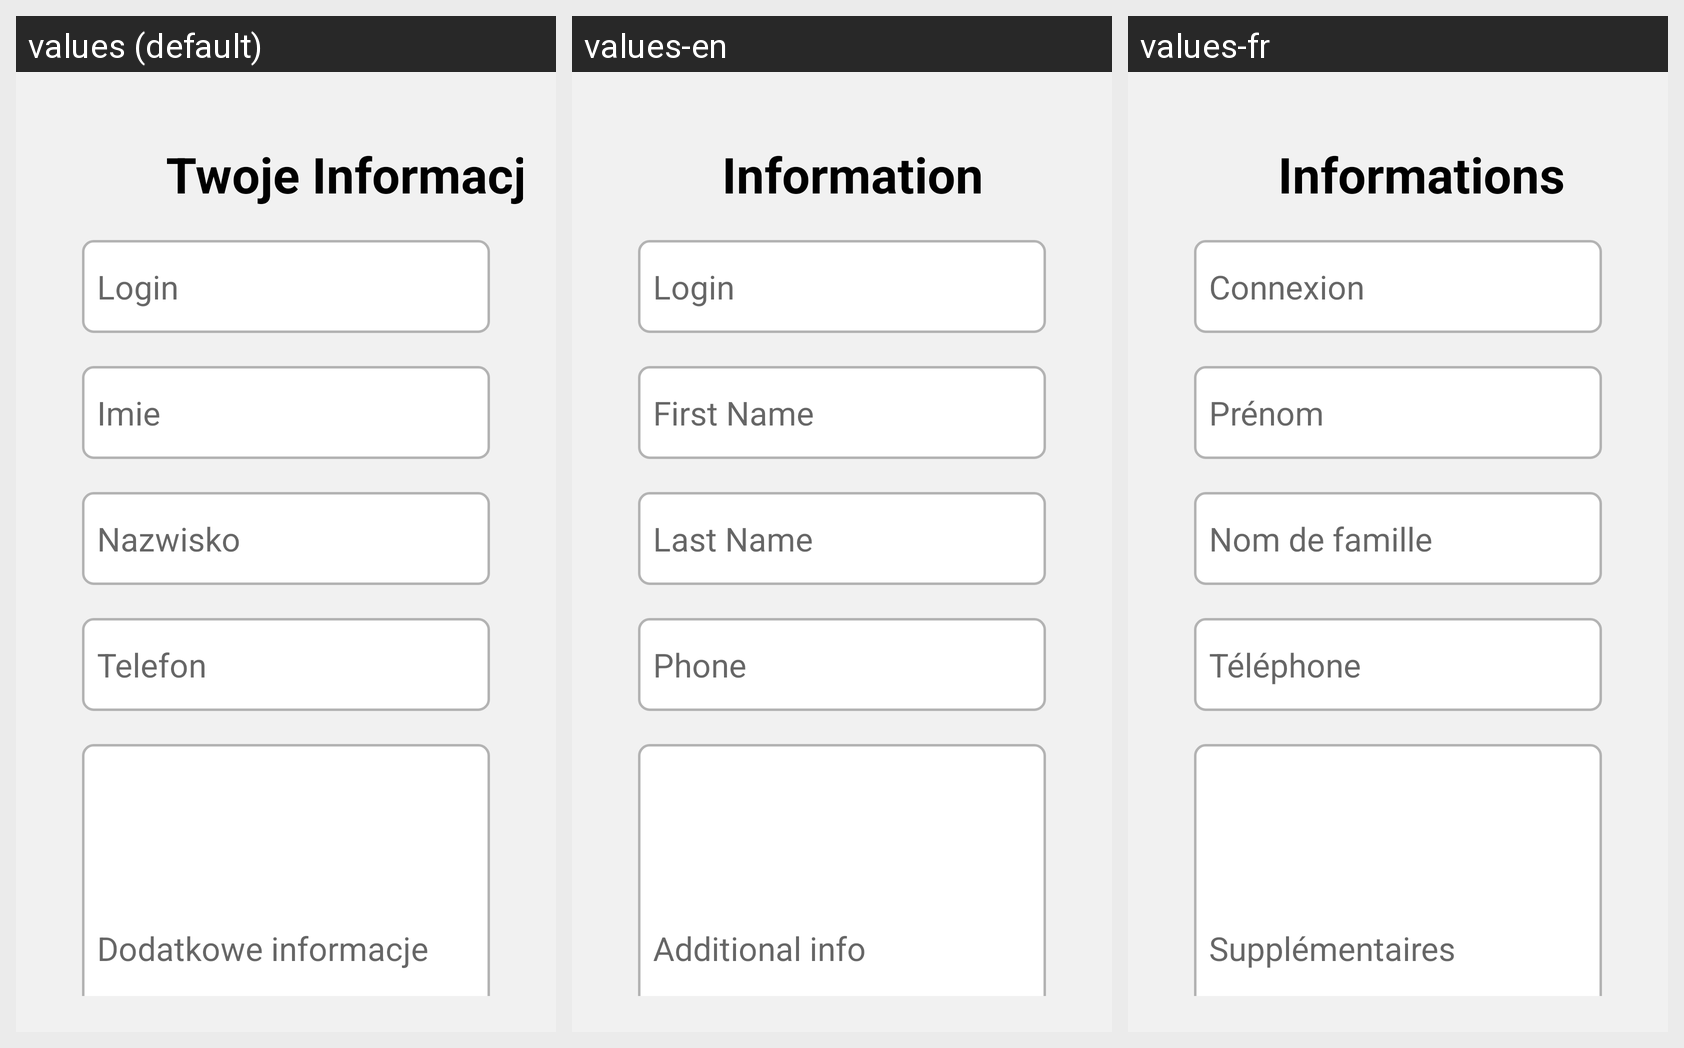

The Android screen above is rendered under several locales of the same app. Produce the string resources it draws, with the default and per-locale values.
Android screen res/layout/fragment_edit_profile.xml rendered under 3 locales, left to right: values (default), values-en, values-fr. Device: Nexus 5 (rendered at 1080×1920; each locale shown at half size, 540×960, under a caption strip naming it); theme Theme.Bar.
Other locales in the repository, not shown: values-de, values-es, values-ru.
Strings drawn on this screen, with the default value and each locale's value (text and hints the layout hard-codes, and strings that could not be matched under every locale, appear in the picture but are not listed):

og_lne_informacje
  values: Twoje Informacje
  values-en: Information
  values-fr: Informations

login
  values: Login
  values-en: Login
  values-fr: Connexion

imie
  values: Imie
  values-en: First Name
  values-fr: Prénom

nazwisko
  values: Nazwisko
  values-en: Last Name
  values-fr: Nom de famille

telefon
  values: Telefon
  values-en: Phone
  values-fr: Téléphone

dodatkowe_informacje
  values: Dodatkowe informacje
  values-en: Additional info
  values-fr: Supplémentaires
